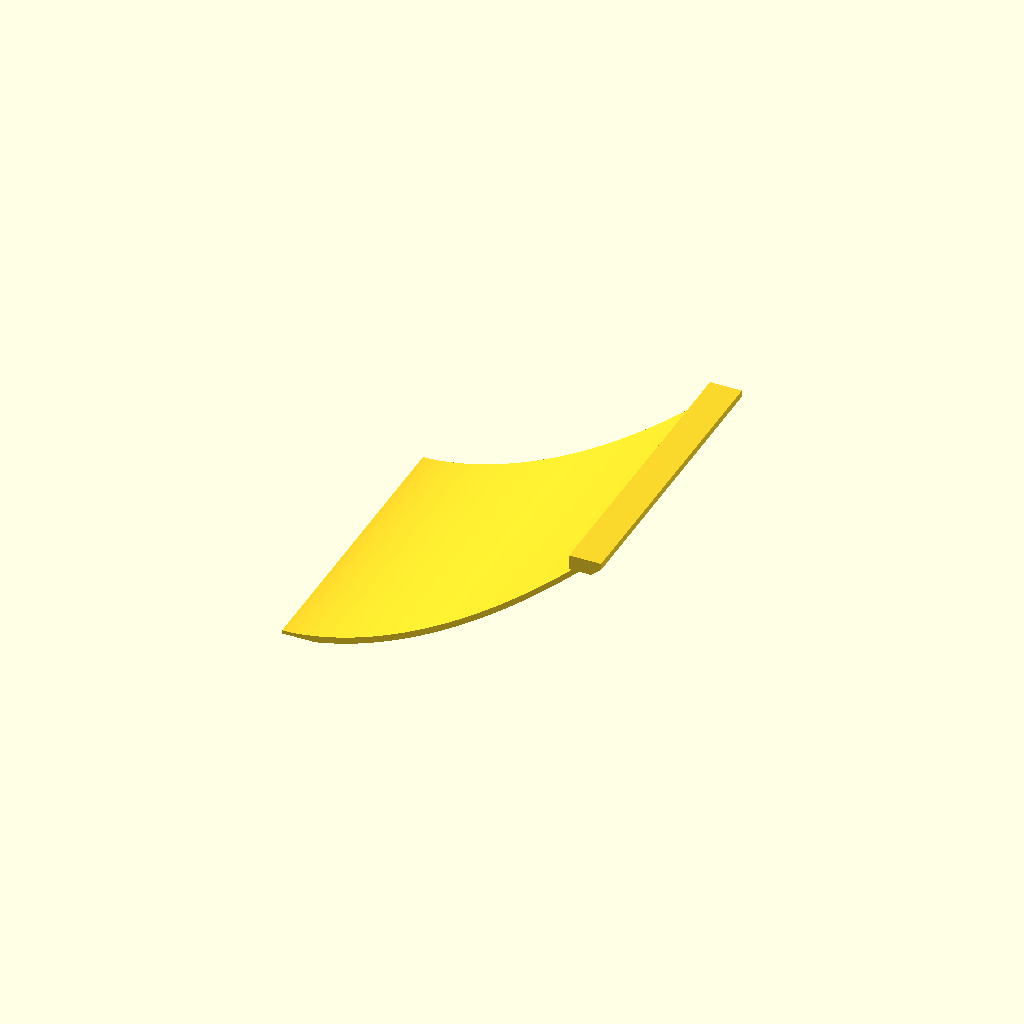
Cell 1 — every parameter at its default value.
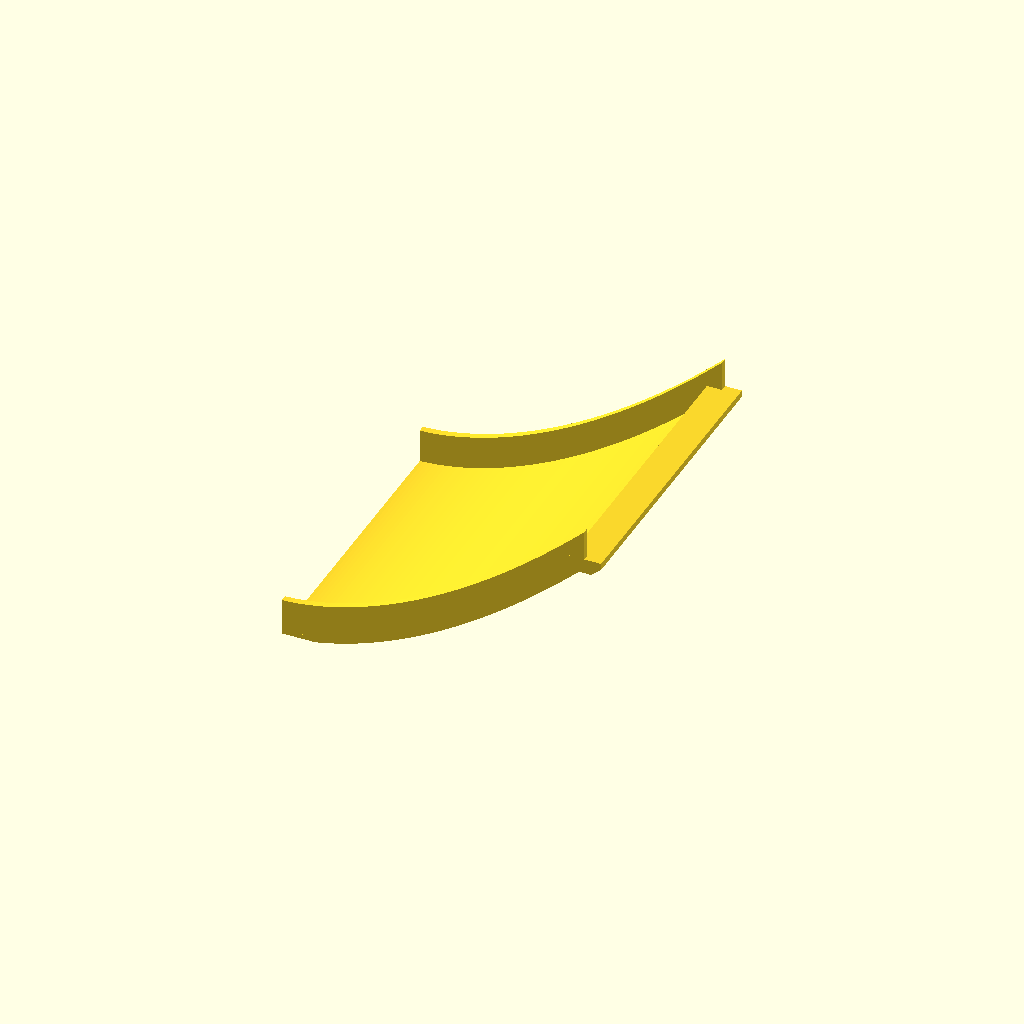
Cell 2: edge_guides = true (everything else at default).
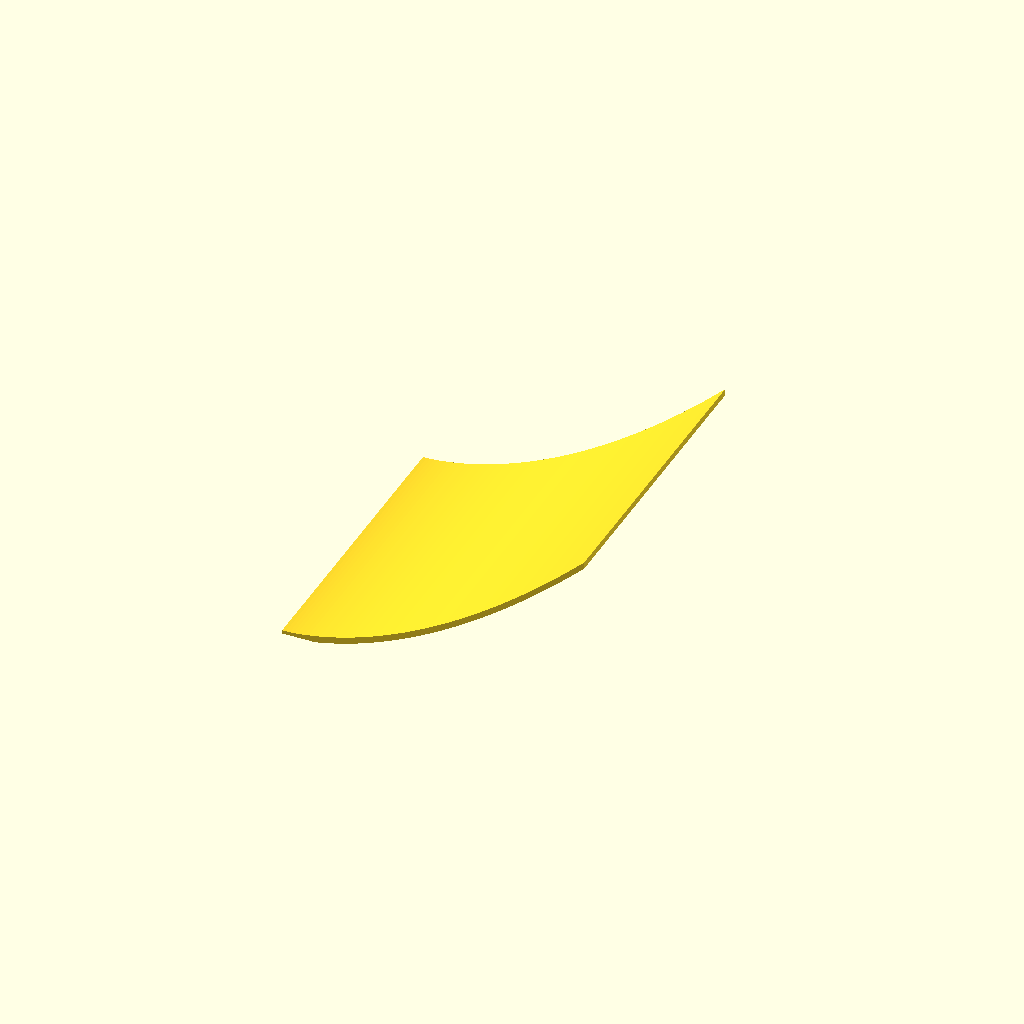
Cell 3: mounting_rail = false (everything else at default).
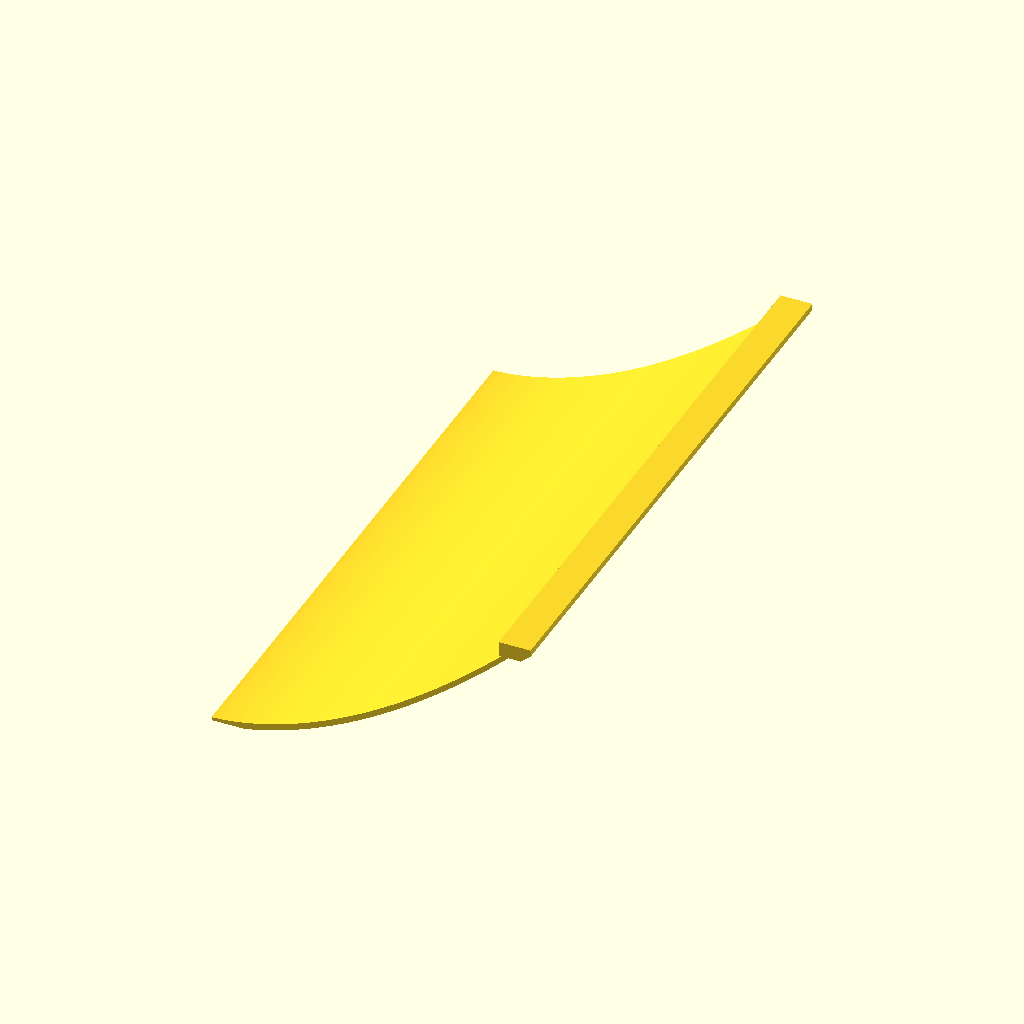
Cell 4: scoop_width = 360 (everything else at default).
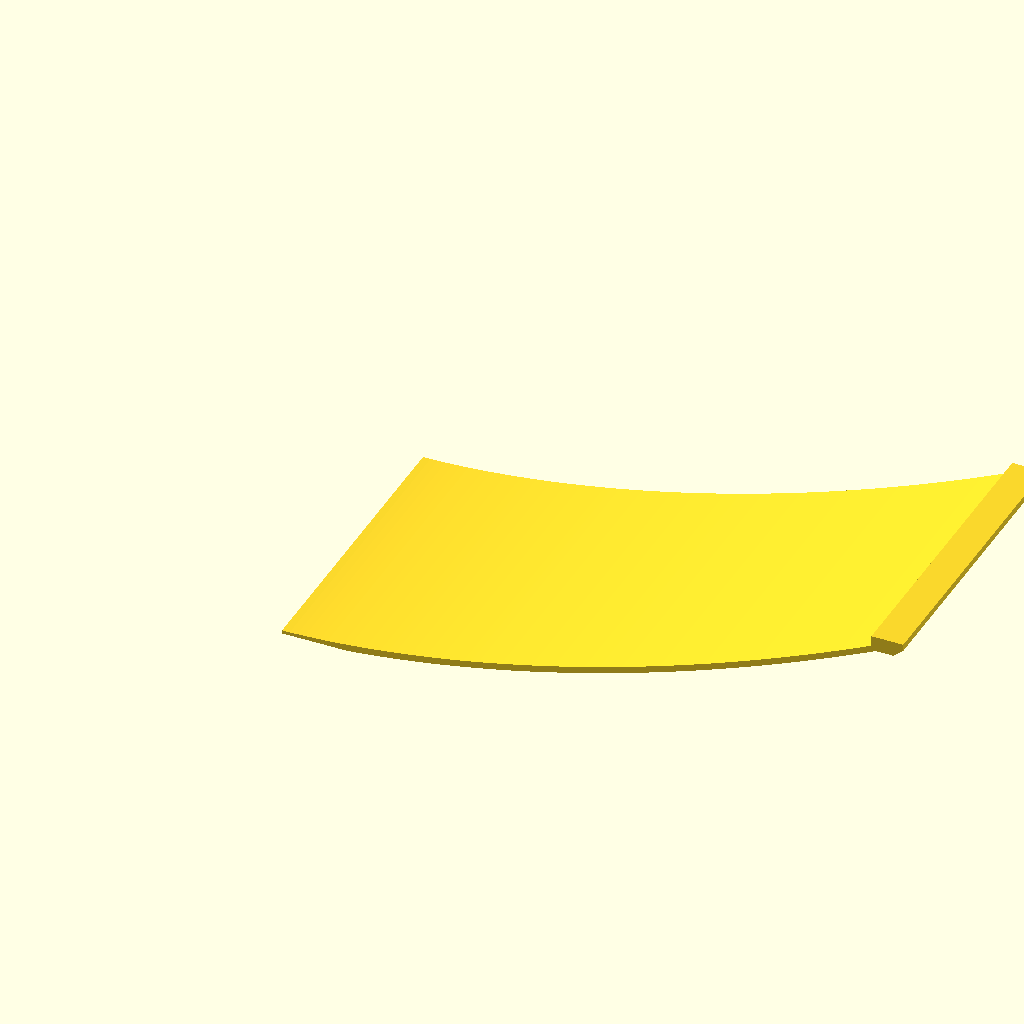
Cell 5: the same model with scoop_length = 360.
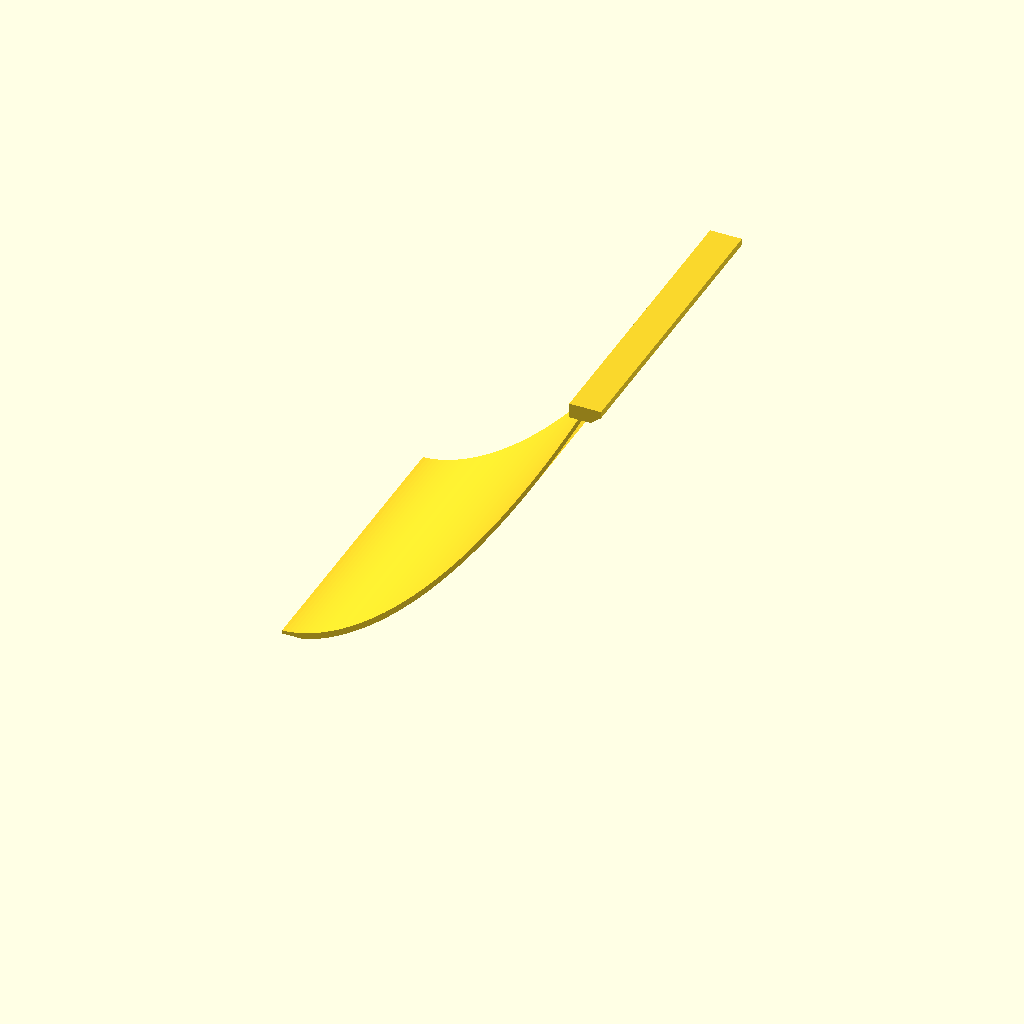
Cell 6 — scoop_height set to 200, the other parameters unchanged.
All cells are drawn from one camera (rotation 55°, 0°, 25°, orthographic, colour scheme Cornfield), so only the parameter changes between them.
Source of the model, cad/3d-printable-base/collector_curved_scoop.scad:
// Curved centre scoop for the tennis-ball collector.
//
// Coordinate system:
//   X = ball travel, from the floor-level front lip toward the collector
//   Y = scoop width
//   Z = height above the floor
//
// The default 180 x 180 x 100 mm scoop fits common hobby printers.
// Set render_part to "left" or "right" to export two 90 mm wide halves.

$fn = 72;

// Main dimensions (mm).
scoop_width = 180;
scoop_length = 180;
scoop_height = 100;
shell_thickness = 4;
front_lip_height = 2;

// Shape controls.
// Values above 1 make the entry shallow and the rear progressively steeper.
curve_exponent = 1.75;
curve_steps = 80;

// Optional edge guides. Keep disabled when this is only the centre section.
edge_guides = false;
guide_height = 20;
guide_thickness = 4;

// Detachable rear mounts. A continuous keyed rail is printed with the scoop;
// two identical ears slide onto it from either side and bolt to the base.
mounting_rail = true;
mount_ear_length = 38;
mount_ear_width = 28;
mount_ear_height = 16;
mount_hole_diameter = 5.5;
mount_hole_edge_offset = 12;
mount_fit_clearance = 0.30; // Per side; tune for the printer/material.

// Roller fit-check dimensions: 120 mm capture width x 45 mm diameter.
roller_diameter = 45;
roller_width = 120;
roller_bore_diameter = 6.35;
roller_shaft_length = 190;
roller_center_x = 135;
roller_ramp_gap = 60;
roller_center_z =
    front_lip_height
    + (scoop_height - front_lip_height)
        * pow(roller_center_x / scoop_length, curve_exponent)
    + roller_diameter / 2
    + roller_ramp_gap;
roller_bracket_thickness = 8;
roller_bracket_width = 38;
roller_shaft_clearance = 0.35;
motor_body_diameter = 37;
motor_body_length = 45;
shaft_coupler_diameter = 16;
shaft_coupler_length = 20;

// "scoop", "left", "right", "ear", "roller", or "assembly".
// Wrapper SCAD files set part_override before including this source.
render_part = is_undef(part_override) ? "scoop" : part_override;

function ramp_z(x) =
    front_lip_height
    + (scoop_height - front_lip_height) * pow(x / scoop_length, curve_exponent);

function inner_z(x) = max(0, ramp_z(x) - shell_thickness);

function shell_profile_points() =
    concat(
        [for (i = [0 : curve_steps])
            let(x = scoop_length * i / curve_steps)
            [x, ramp_z(x)]],
        [for (i = [curve_steps : -1 : 0])
            let(x = scoop_length * i / curve_steps)
            [x, inner_z(x)]]
    );

function guide_profile_points() =
    concat(
        [for (i = [0 : curve_steps])
            let(x = scoop_length * i / curve_steps)
            [x, ramp_z(x)]],
        [for (i = [curve_steps : -1 : 0])
            let(x = scoop_length * i / curve_steps)
            [x, ramp_z(x) + guide_height]]
    );

module curved_shell(width = scoop_width) {
    rotate([90, 0, 0])
        linear_extrude(height = width, center = true, convexity = 10)
            polygon(points = shell_profile_points());
}

module side_guide(y) {
    translate([0, y, 0])
        rotate([90, 0, 0])
            linear_extrude(height = guide_thickness, center = true, convexity = 10)
                polygon(points = guide_profile_points());
}

function rail_profile(clearance = 0) = [
    [scoop_length - 9 - clearance, scoop_height - 7 - clearance],
    [scoop_length + 4 + clearance, scoop_height - 7 - clearance],
    [scoop_length + 10 + clearance, scoop_height - 2 - clearance],
    [scoop_length + 10 + clearance, scoop_height + 2 + clearance],
    [scoop_length - 9 - clearance, scoop_height + 2 + clearance]
];

module rear_mounting_rail() {
    rotate([90, 0, 0])
        linear_extrude(height = scoop_width, center = true, convexity = 10)
            polygon(points = rail_profile());
}

module mounting_ear_at(y = 0) {
    ear_start_x = scoop_length - 12;
    ear_start_z = scoop_height - 10;
    hole_x = scoop_length + mount_ear_length - mount_hole_edge_offset;

    difference() {
        translate([ear_start_x, y - mount_ear_width / 2, ear_start_z])
            cube([
                mount_ear_length + 12,
                mount_ear_width,
                mount_ear_height
            ]);

        // Keyed channel runs through the ear so it can slide along the rail.
        translate([0, y, 0])
            rotate([90, 0, 0])
                linear_extrude(
                    height = mount_ear_width + 2,
                    center = true,
                    convexity = 10
                )
                    polygon(points = rail_profile(mount_fit_clearance));

        translate([hole_x, y, ear_start_z - 0.5])
            cylinder(h = mount_ear_height + 1, d = mount_hole_diameter);
    }
}

module standalone_mounting_ear() {
    // Localized near the origin for straightforward slicer placement.
    translate([
        -(scoop_length - 12),
        mount_ear_width / 2,
        -(scoop_height - 10)
    ])
        mounting_ear_at(0);
}

module collector_roller() {
    difference() {
        rotate([90, 0, 0])
            cylinder(h = roller_width, d = roller_diameter, center = true);

        rotate([90, 0, 0])
            cylinder(
                h = roller_width + 2,
                d = roller_bore_diameter,
                center = true
            );
    }
}

module roller_support(y) {
    support_bottom_z = scoop_height + 2;
    support_height = roller_center_z - support_bottom_z + 25;

    difference() {
        translate([
            roller_center_x - roller_bracket_width / 2,
            y - roller_bracket_thickness / 2,
            support_bottom_z
        ])
            cube([
                roller_bracket_width,
                roller_bracket_thickness,
                support_height
            ]);

        translate([roller_center_x, y, roller_center_z])
            rotate([90, 0, 0])
                cylinder(
                    h = roller_bracket_thickness + 2,
                    d = roller_bore_diameter + roller_shaft_clearance,
                    center = true
                );
    }
}

module roller_drive_assembly() {
    support_y = roller_width / 2 + roller_bracket_thickness / 2 + 3;
    motor_y = support_y + roller_bracket_thickness / 2
        + shaft_coupler_length + motor_body_length / 2;

    // Printable roller.
    color([0.10, 0.10, 0.10])
        translate([roller_center_x, 0, roller_center_z])
            collector_roller();

    // Metal shaft: reference geometry only, not intended for printing.
    color([0.72, 0.72, 0.75])
        translate([roller_center_x, 0, roller_center_z])
            rotate([90, 0, 0])
                cylinder(
                    h = roller_shaft_length,
                    d = roller_bore_diameter,
                    center = true
                );

    color([0.85, 0.68, 0.15]) {
        roller_support(-support_y);
        roller_support( support_y);
    }

    // Shaft coupler and 37 mm gearmotor envelope for clearance checking.
    color([0.55, 0.55, 0.58])
        translate([
            roller_center_x,
            support_y + roller_bracket_thickness / 2
                + shaft_coupler_length / 2,
            roller_center_z
        ])
            rotate([90, 0, 0])
                cylinder(
                    h = shaft_coupler_length,
                    d = shaft_coupler_diameter,
                    center = true
                );

    color([0.25, 0.25, 0.28])
        translate([roller_center_x, motor_y, roller_center_z])
            rotate([90, 0, 0])
                cylinder(
                    h = motor_body_length,
                    d = motor_body_diameter,
                    center = true
                );

    // 67 mm tennis-ball reference showing the intended roller compression.
    color([0.72, 0.90, 0.12, 0.70])
        translate([
            roller_center_x,
            0,
            ramp_z(roller_center_x) + 67 / 2
        ])
            sphere(d = 67);
}

module complete_scoop() {
    union() {
        curved_shell();

        if (edge_guides) {
            side_guide(-scoop_width / 2 + guide_thickness / 2);
            side_guide( scoop_width / 2 - guide_thickness / 2);
        }

        if (mounting_rail)
            rear_mounting_rail();
    }
}

module selected_part() {
    if (render_part == "left") {
        intersection() {
            complete_scoop();
            translate([-1, -scoop_width / 2 - 1, -1])
                cube([
                    scoop_length + 12,
                    scoop_width / 2 + 1,
                    scoop_height + guide_height + 2
                ]);
        }
    } else if (render_part == "right") {
        intersection() {
            complete_scoop();
            translate([-1, 0, -1])
                cube([
                    scoop_length + 12,
                    scoop_width / 2 + 1,
                    scoop_height + guide_height + 2
                ]);
        }
    } else if (render_part == "ear") {
        standalone_mounting_ear();
    } else if (render_part == "roller") {
        collector_roller();
    } else if (render_part == "assembly") {
        complete_scoop();
        mounting_ear_at(-scoop_width / 2 + mount_ear_width / 2);
        mounting_ear_at( scoop_width / 2 - mount_ear_width / 2);
        roller_drive_assembly();
    } else {
        complete_scoop();
    }
}

selected_part();
Customizer parameters (derived from the source; name, type, default, range or options):
scoop_width: number, default 180
scoop_length: number, default 180
scoop_height: number, default 100
shell_thickness: number, default 4
front_lip_height: number, default 2
curve_exponent: number, default 1.75
curve_steps: number, default 80
edge_guides: bool, default false
guide_height: number, default 20
guide_thickness: number, default 4
mounting_rail: bool, default true
mount_ear_length: number, default 38
mount_ear_width: number, default 28
mount_ear_height: number, default 16
mount_hole_diameter: number, default 5.5
mount_hole_edge_offset: number, default 12
mount_fit_clearance: number, default 0.3
roller_diameter: number, default 45
roller_width: number, default 120
roller_bore_diameter: number, default 6.35
roller_shaft_length: number, default 190
roller_center_x: number, default 135
roller_ramp_gap: number, default 60
roller_bracket_thickness: number, default 8
roller_bracket_width: number, default 38
roller_shaft_clearance: number, default 0.35
motor_body_diameter: number, default 37
motor_body_length: number, default 45
shaft_coupler_diameter: number, default 16
shaft_coupler_length: number, default 20
